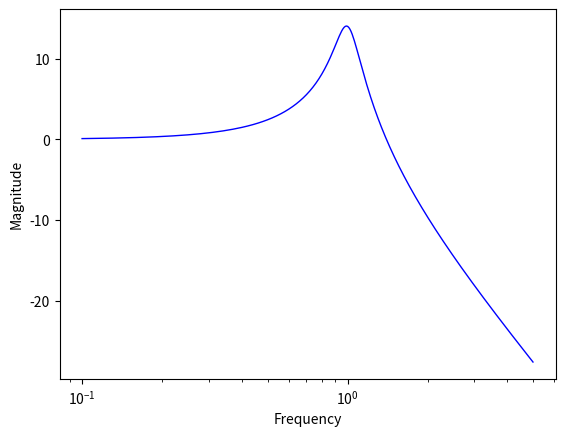

Python code for this plot:
import numpy as np
from scipy import signal
from matplotlib import pyplot as plt

# Coefficients in numerator of transfer function
num = [1]
# Coefficients in denominator of transfer function
# High order to low order, eg 1*s^2 + 0.1*s + 1
den = [1, 0.1, 1]

# Scan over zeta, a parameter for a second-order system
zetaRange = np.arange(0.1, 1.1, 0.1)


def H(x):
    return x / (x+256)


f1 = plt.figure()
for i in range(0, 1):
    den = [1, 2*zetaRange[i], 1]
    print(den)
    s1 = signal.lti(num, den)
    # % Specify our own frequency range: np.arange(0.1, 5, 0.01)
    w, mag, phase = signal.bode(s1, np.arange(0.1, 5, 0.01).tolist())
    plt.semilogx(w, mag, color="blue", linewidth="1")
plt.xlabel("Frequency")
plt.ylabel("Magnitude")
# plt.savefig("c:\\mag.png", dpi=300, format="png")

plt.figure()
